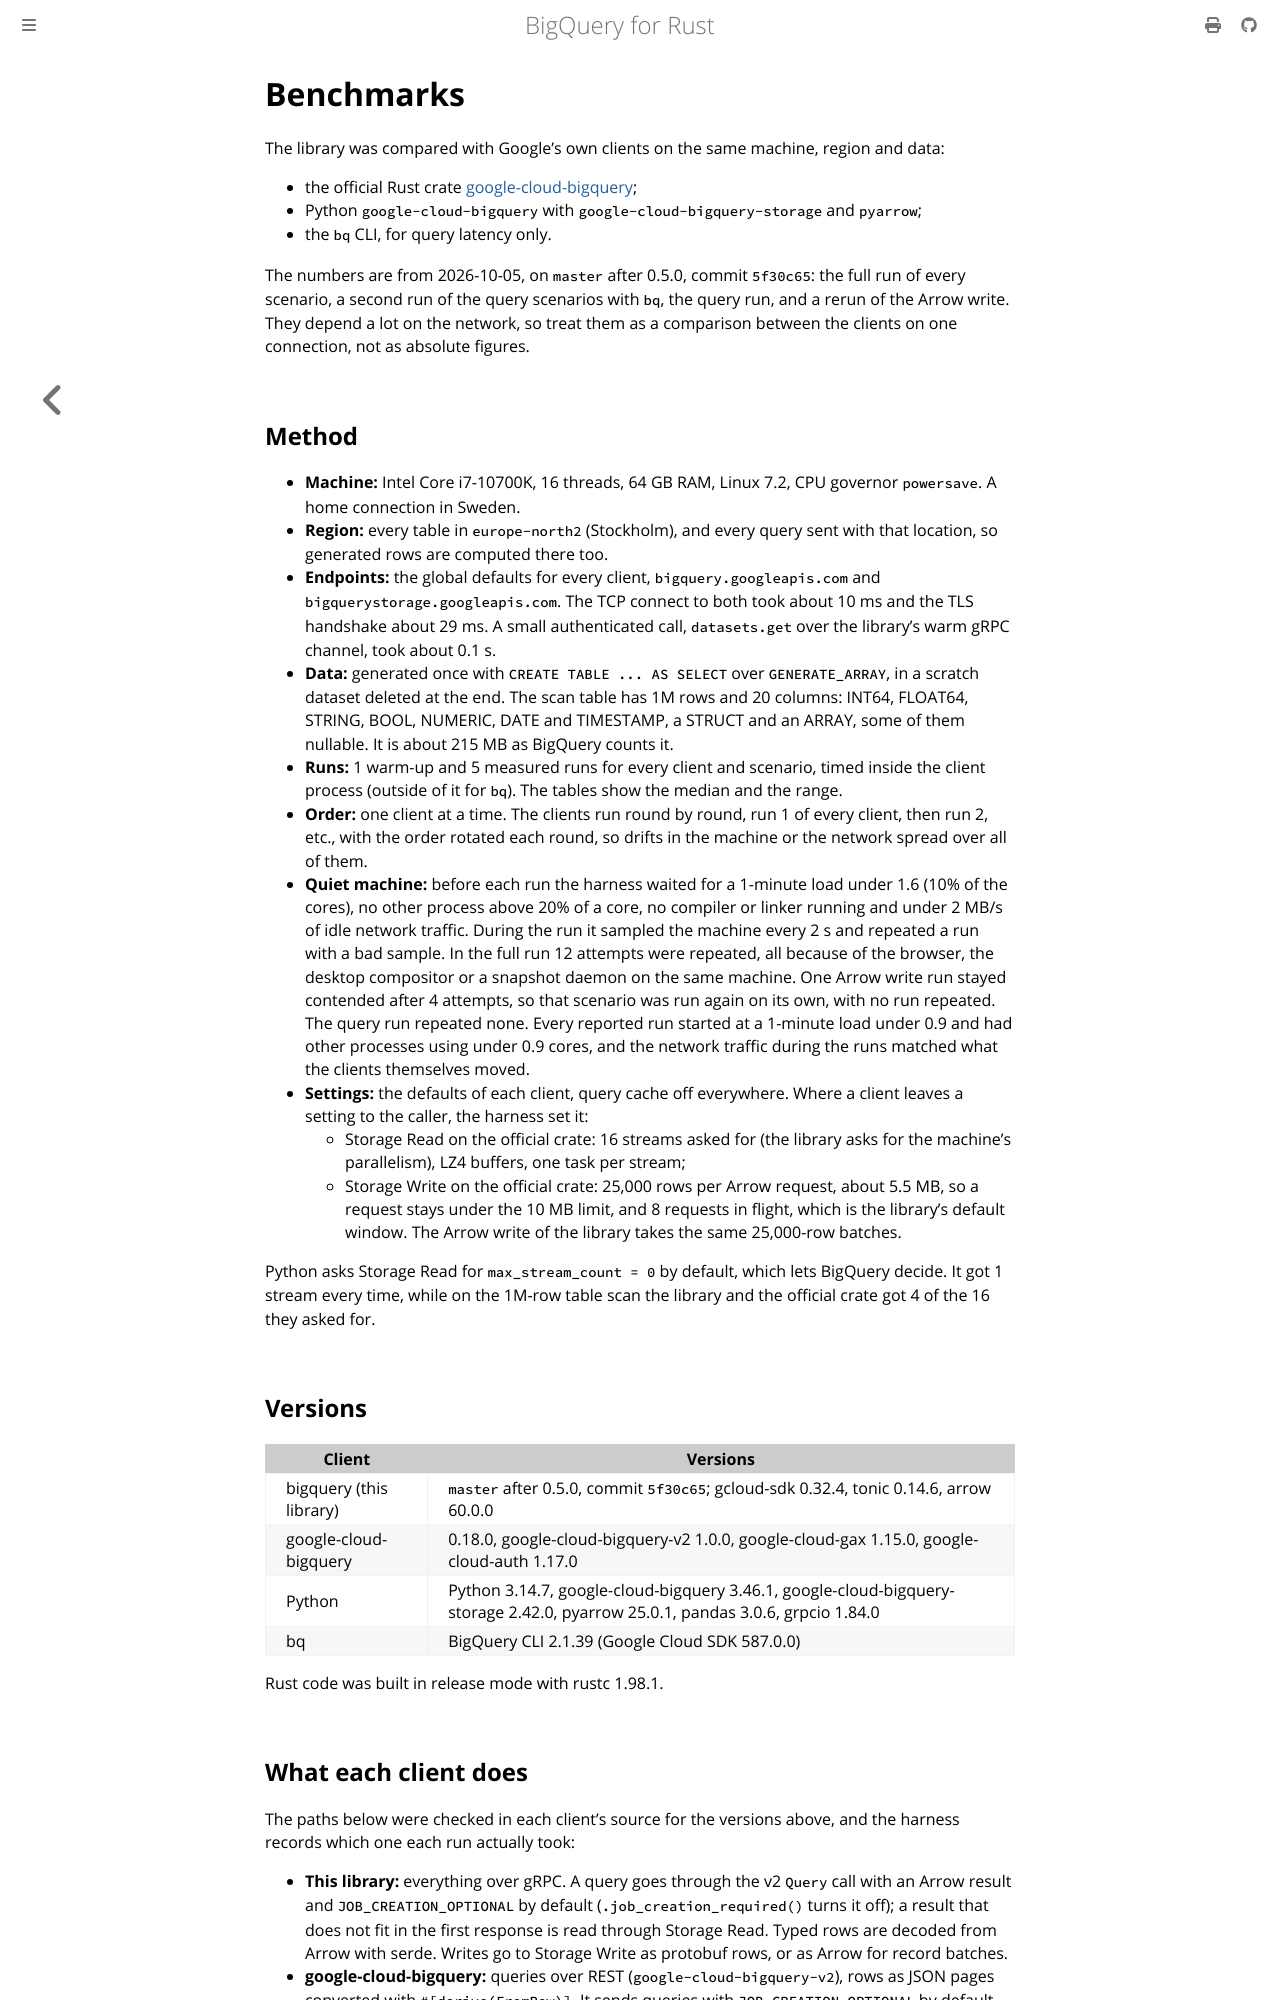

repository: abdolence/bigquery-rs · page: benchmarks.html · generator: mdbook

# Benchmarks

The library was compared with Google's own clients on the same machine, region and data:

- the official Rust crate [google-cloud-bigquery](https://crates.io/crates/google-cloud-bigquery);
- Python `google-cloud-bigquery` with `google-cloud-bigquery-storage` and `pyarrow`;
- the `bq` CLI, for query latency only.

The numbers are from 2026-10-05, on `master` after 0.5.0, commit `5f30c65`: the full run of
every scenario, a second run of the query scenarios with `bq`, the query run, and a rerun of the
Arrow write. They depend a lot on the network, so treat them as a comparison between the clients
on one connection, not as absolute figures.

## Method

- **Machine:** Intel Core i7-10700K, 16 threads, 64 GB RAM, Linux 7.2, CPU governor
  `powersave`. A home connection in Sweden.
- **Region:** every table in `europe-north2` (Stockholm), and every query sent with that
  location, so generated rows are computed there too.
- **Endpoints:** the global defaults for every client, `bigquery.googleapis.com` and
  `bigquerystorage.googleapis.com`. The TCP connect to both took about 10 ms and the TLS
  handshake about 29 ms. A small authenticated call, `datasets.get` over the library's warm gRPC
  channel, took about 0.1 s.
- **Data:** generated once with `CREATE TABLE ... AS SELECT` over `GENERATE_ARRAY`, in a
  scratch dataset deleted at the end. The scan table has 1M rows and 20 columns: INT64,
  FLOAT64, STRING, BOOL, NUMERIC, DATE and TIMESTAMP, a STRUCT and an ARRAY, some of them
  nullable. It is about 215 MB as BigQuery counts it.
- **Runs:** 1 warm-up and 5 measured runs for every client and scenario, timed inside the
  client process (outside of it for `bq`). The tables show the median and the range.
- **Order:** one client at a time. The clients run round by round, run 1 of every client, then
  run 2, etc., with the order rotated each round, so drifts in the machine or the network spread
  over all of them.
- **Quiet machine:** before each run the harness waited for a 1-minute load under 1.6 (10% of
  the cores), no other process above 20% of a core, no compiler or linker running and under
  2 MB/s of idle network traffic. During the run it sampled the machine every 2 s and repeated a
  run with a bad sample. In the full run 12 attempts were repeated, all because of the browser, the
  desktop compositor or a snapshot daemon on the same machine. One Arrow write run stayed
  contended after 4 attempts, so that scenario was run again on its own, with no run repeated.
  The query run repeated none. Every reported run started at a 1-minute load under 0.9 and had
  other processes using under 0.9 cores, and the network traffic during the runs matched what the
  clients themselves moved.
- **Settings:** the defaults of each client, query cache off everywhere. Where a client leaves a
  setting to the caller, the harness set it:
  - Storage Read on the official crate: 16 streams asked for (the library asks for the machine's
    parallelism), LZ4 buffers, one task per stream;
  - Storage Write on the official crate: 25,000 rows per Arrow request, about 5.5 MB, so a request
    stays under the 10 MB limit, and 8 requests in flight, which is the library's default window.
    The Arrow write of the library takes the same 25,000-row batches.

Python asks Storage Read for `max_stream_count = 0` by default, which lets BigQuery decide. It got
1 stream every time, while on the 1M-row table scan the library and the official crate got 4 of the
16 they asked for.

## Versions

| Client | Versions |
|---|---|
| bigquery (this library) | `master` after 0.5.0, commit `5f30c65`; gcloud-sdk 0.32.4, tonic 0.14.6, arrow 60.0.0 |
| google-cloud-bigquery | 0.18.0, google-cloud-bigquery-v2 1.0.0, google-cloud-gax 1.15.0, google-cloud-auth 1.17.0 |
| Python | Python 3.14.7, google-cloud-bigquery 3.46.1, google-cloud-bigquery-storage 2.42.0, pyarrow 25.0.1, pandas 3.0.6, grpcio 1.84.0 |
| bq | BigQuery CLI 2.1.39 (Google Cloud SDK 587.0.0) |

Rust code was built in release mode with rustc 1.98.1.
